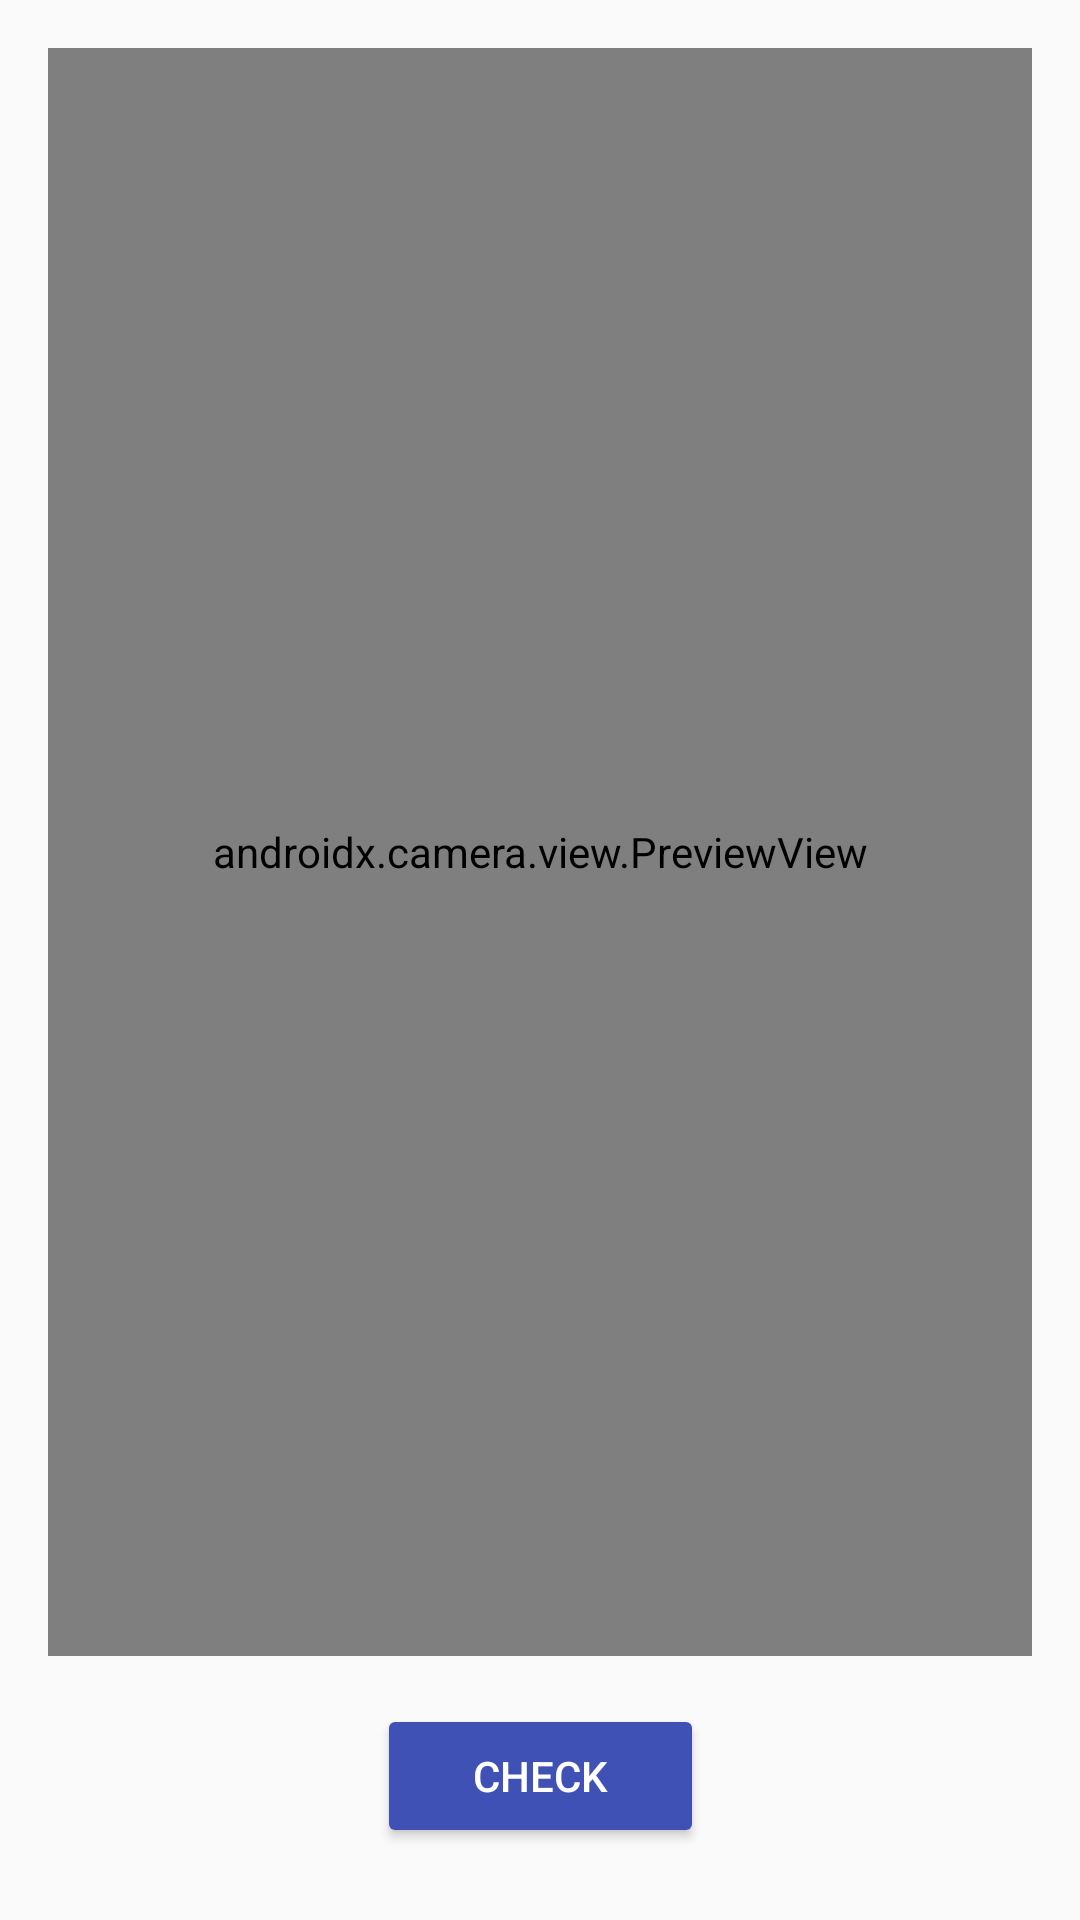

Android layout source for this screen:
<!-- AndroidManifest.xml: application theme Theme.AppCompat.DayNight -->
<!-- res/layout/activity_second.xml -->
<?xml version="1.0" encoding="utf-8"?>
<androidx.constraintlayout.widget.ConstraintLayout xmlns:android="http://schemas.android.com/apk/res/android"
    xmlns:app="http://schemas.android.com/apk/res-auto"
    xmlns:tools="http://schemas.android.com/tools"
    android:id="@+id/main"
    android:layout_width="match_parent"
    android:layout_height="match_parent"
    android:background="@color/background_color"
    tools:context=".SecondActivity">

    
    <androidx.camera.view.PreviewView
        android:id="@+id/previewView"
        android:layout_width="0dp"
        android:layout_height="0dp"
        android:layout_margin="16dp"
        app:layout_constraintTop_toTopOf="parent"
        app:layout_constraintStart_toStartOf="parent"
        app:layout_constraintEnd_toEndOf="parent"
        app:layout_constraintBottom_toTopOf="@+id/button5"
        app:layout_constraintVertical_bias="0.2"
        app:implementationMode="performance"
        android:background="@color/black" />

    
    <Button
        android:id="@+id/button5"
        android:layout_width="wrap_content"
        android:layout_height="wrap_content"
        android:layout_marginBottom="24dp"
        android:paddingHorizontal="32dp"
        android:paddingVertical="12dp"
        android:text="Check"
        android:textColor="@android:color/white"
        android:backgroundTint="@color/colorPrimary"
        android:elevation="4dp"
        app:layout_constraintBottom_toBottomOf="parent"
        app:layout_constraintEnd_toEndOf="parent"
        app:layout_constraintStart_toStartOf="parent" />

</androidx.constraintlayout.widget.ConstraintLayout>
<!-- resources referenced by this layout -->
<resources>
  <color name="background_color">#FAFAFA</color>
  <color name="black">#000000</color>
  <color name="colorPrimary">#3F51B5</color>
</resources>
